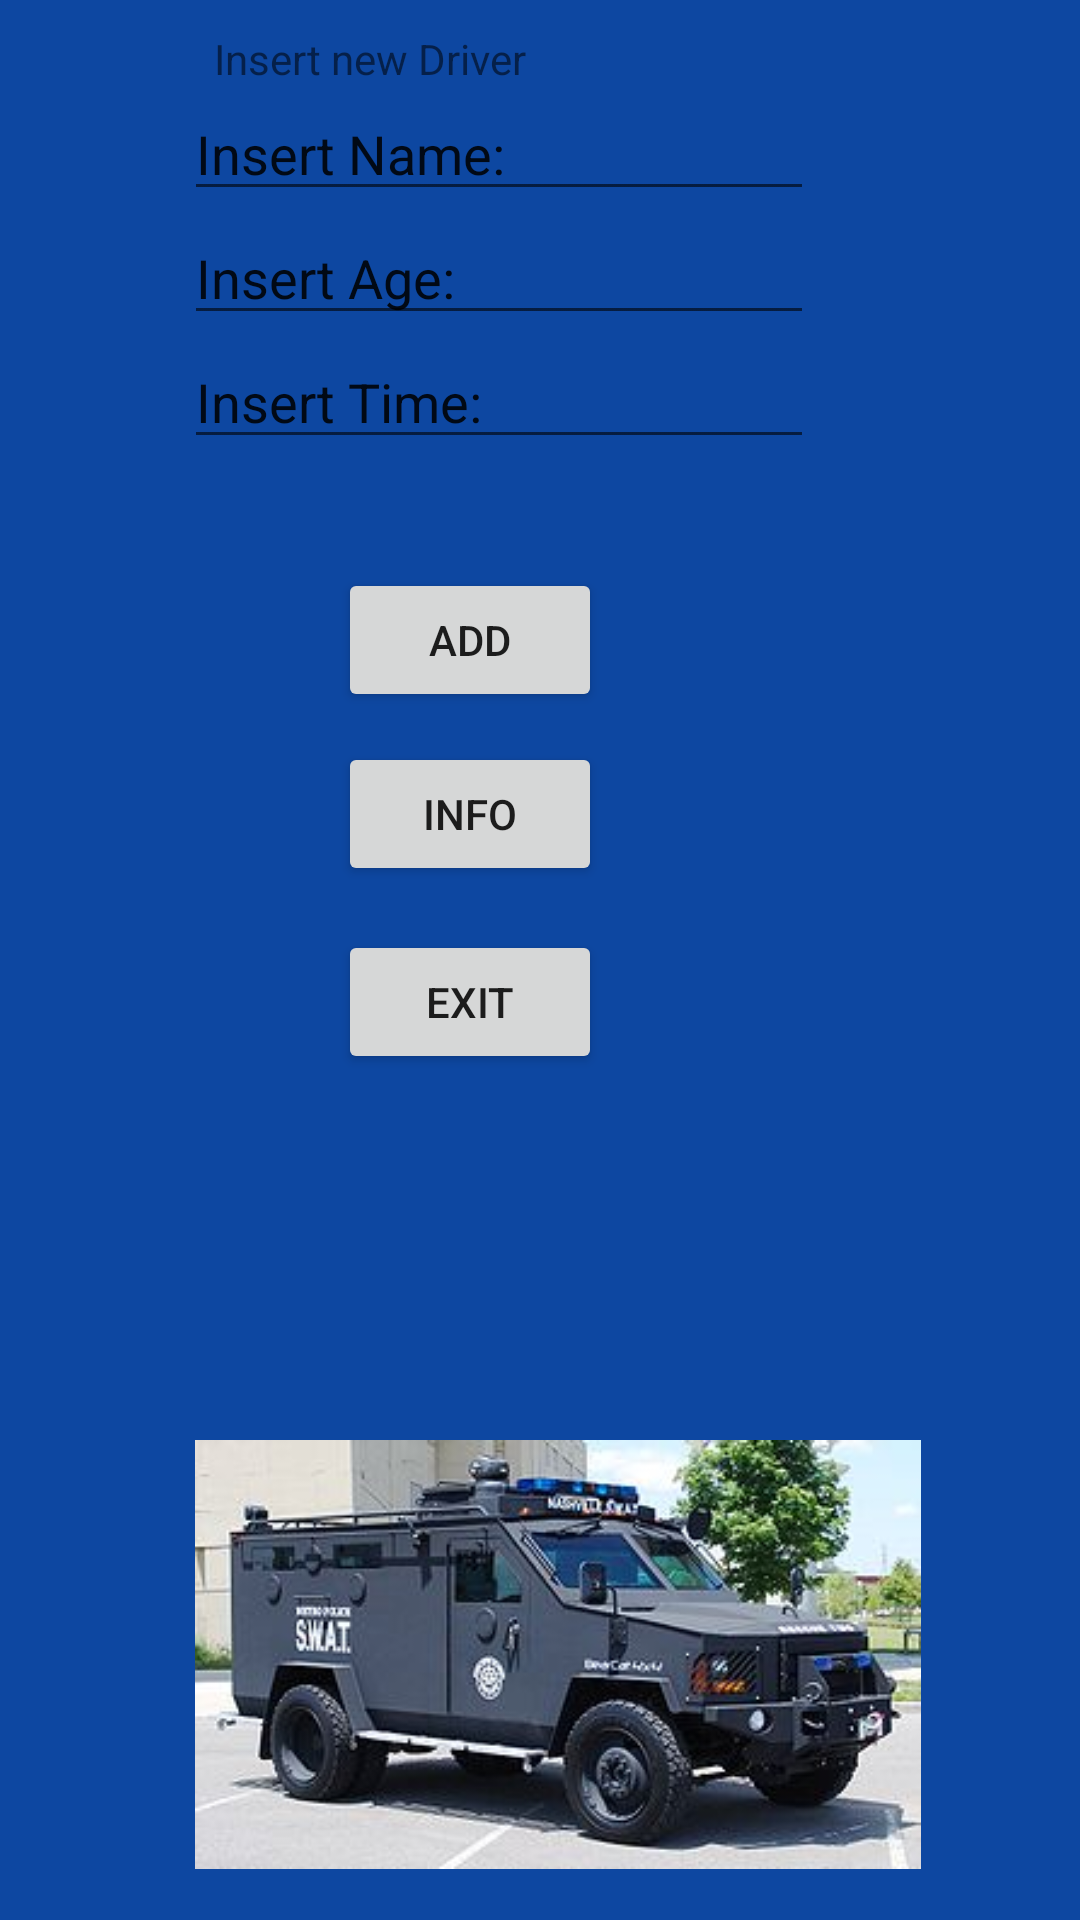

The Android layout XML behind this screen, and the referenced resources:
<!-- AndroidManifest.xml: application theme Theme.Prevozi -->
<!-- res/layout/activity_insert.xml -->
<?xml version="1.0" encoding="utf-8"?>
<androidx.constraintlayout.widget.ConstraintLayout xmlns:android="http://schemas.android.com/apk/res/android"
    xmlns:app="http://schemas.android.com/apk/res-auto"
    xmlns:tools="http://schemas.android.com/tools"
    android:layout_width="match_parent"
    android:layout_height="match_parent"
    tools:context=".ActivityInsert">

    <androidx.constraintlayout.widget.Guideline
        android:id="@+id/guideline"
        android:layout_width="wrap_content"
        android:layout_height="wrap_content"
        android:orientation="vertical"
        app:layout_constraintGuide_percent="0.17" />

    <TextView
        android:id="@+id/textView3"
        android:layout_width="wrap_content"
        android:layout_height="wrap_content"
        android:layout_margin="10dp"
        android:layout_marginStart="4dp"
        android:layout_marginTop="8dp"
        android:text="Insert new Driver"
        app:layout_constraintStart_toStartOf="@+id/guideline"
        app:layout_constraintTop_toTopOf="parent" />

    <EditText
        android:id="@+id/etName"
        android:layout_width="wrap_content"
        android:layout_height="wrap_content"
        android:ems="10"
        android:inputType="textPersonName"
        android:text="Insert Name:"
        app:layout_constraintStart_toStartOf="@+id/guideline"
        app:layout_constraintTop_toBottomOf="@+id/textView3" />

    <EditText
        android:id="@+id/etAge"
        android:layout_width="wrap_content"
        android:layout_height="wrap_content"
        android:ems="10"
        android:inputType="number"
        android:text="Insert Age:"
        app:layout_constraintStart_toStartOf="@+id/guideline"
        app:layout_constraintTop_toBottomOf="@+id/etName" />

    <EditText
        android:id="@+id/etTime"
        android:layout_width="wrap_content"
        android:layout_height="wrap_content"
        android:ems="10"
        android:inputType="numberDecimal"
        android:text="Insert Time:"
        app:layout_constraintStart_toStartOf="@+id/guideline"
        app:layout_constraintTop_toBottomOf="@+id/etAge" />

    <ImageView
        android:id="@+id/imageView4"
        android:layout_width="242dp"
        android:layout_height="147dp"
        android:layout_marginBottom="15dp"
        app:layout_constraintBottom_toBottomOf="parent"
        app:layout_constraintEnd_toEndOf="parent"
        app:layout_constraintHorizontal_bias="0.55"
        app:layout_constraintStart_toStartOf="parent"
        app:srcCompat="@drawable/car_" />

    <Button
        android:id="@+id/btnAdd"
        android:layout_width="wrap_content"
        android:layout_height="wrap_content"
        android:onClick="onClickAdd"
        android:text="Add"

        android:layout_margin="10dp"
        android:padding="10dp"
        app:layout_constraintBottom_toBottomOf="parent"
        app:layout_constraintEnd_toEndOf="parent"
        app:layout_constraintHorizontal_bias="0.408"
        app:layout_constraintStart_toStartOf="parent"
        app:layout_constraintTop_toBottomOf="@+id/etTime"
        app:layout_constraintVertical_bias="0.063"
        tools:ignore="OnClick" />

    <Button
        android:id="@+id/btnInfo"
        android:layout_width="wrap_content"
        android:layout_height="wrap_content"
        android:layout_marginTop="20dp"
        android:onClick="onClickInfo"
        android:text="Info"

        android:layout_margin="10dp"
        android:padding="10dp"
        app:layout_constraintEnd_toEndOf="parent"
        app:layout_constraintHorizontal_bias="0.408"
        app:layout_constraintStart_toStartOf="parent"
        app:layout_constraintTop_toBottomOf="@+id/btnAdd" />

    <Button
        android:id="@+id/btnExit"
        android:layout_width="wrap_content"
        android:layout_height="wrap_content"
        android:layout_marginTop="60dp"
        android:onClick="onClickExit"
        android:text="Exit"

        android:layout_margin="10dp"
        android:padding="10dp"
        app:layout_constraintBottom_toTopOf="@+id/imageView4"
        app:layout_constraintEnd_toEndOf="parent"
        app:layout_constraintHorizontal_bias="0.408"
        app:layout_constraintStart_toStartOf="parent"
        app:layout_constraintTop_toBottomOf="@+id/btnInfo"
        app:layout_constraintVertical_bias="0.04" />


</androidx.constraintlayout.widget.ConstraintLayout>
<!-- resources referenced by this layout -->
<resources>
  <!-- drawable car_: jpg bitmap (drawable, 17496 bytes) -->
  <style name="Theme.Prevozi" parent="Theme.MaterialComponents.DayNight.DarkActionBar">
          
          <item name="colorPrimary">@color/primaryDarkColor</item>
          <item name="colorPrimaryVariant">@color/purple_700</item>
          <item name="colorOnPrimary">@color/blue</item>
          
          <item name="colorSecondary">@color/teal_200</item>
          <item name="colorSecondaryVariant">@color/teal_700</item>
          <item name="colorOnSecondary">@color/black</item>
          
          <item name="android:statusBarColor" tools:targetApi="l">?attr/colorPrimaryVariant</item>
          
  
          <item name="android:windowBackground">@color/blue</item>
  
  
      </style>
  <color name="primaryDarkColor">#002171</color>
  <color name="purple_700">#FF3700B3</color>
  <color name="blue">#0d47a1</color>
  <color name="teal_200">#FF03DAC5</color>
  <color name="teal_700">#FF018786</color>
  <color name="black">#FF000000</color>
</resources>
